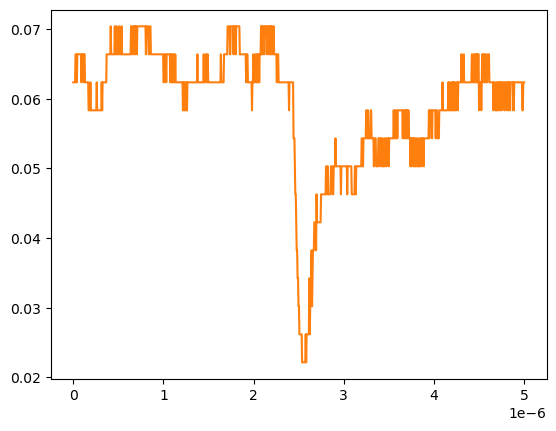

Values plotted in this chart, from the file beside it:
# KEYSIGHT TECHNOLOGIES, MSO-X 3024T, MY58262555, 07.30.2019051434
# time, 1
# 2024-09-13 12:32:05.874292
0.000000000000000000e+00, 6.234920000000000045e-02
5.005005005005005112e-09, 6.234920000000000045e-02
1.001001001001001022e-08, 6.234920000000000045e-02
1.501501501501501616e-08, 6.234920000000000045e-02
2.002002002002002045e-08, 6.234920000000000045e-02
2.502502502502502473e-08, 6.636930000000000607e-02
3.003003003003003233e-08, 6.636930000000000607e-02
3.503503503503503330e-08, 6.636930000000000607e-02
4.004004004004004090e-08, 6.234920000000000045e-02
4.504504504504504849e-08, 6.636930000000000607e-02
5.005005005005004947e-08, 6.636930000000000607e-02
5.505505505505505706e-08, 6.636930000000000607e-02
6.006006006006006466e-08, 6.636930000000000607e-02
6.506506506506506563e-08, 6.636930000000000607e-02
7.007007007007006661e-08, 6.636930000000000607e-02
7.507507507507508082e-08, 6.636930000000000607e-02
8.008008008008008180e-08, 6.636930000000000607e-02
8.508508508508508277e-08, 6.636930000000000607e-02
9.009009009009009698e-08, 6.234920000000000045e-02
9.509509509509509796e-08, 6.636930000000000607e-02
1.001001001001000989e-07, 6.636930000000000607e-02
1.051051051051051131e-07, 6.636930000000000607e-02
1.101101101101101141e-07, 6.636930000000000607e-02
1.151151151151151151e-07, 6.234920000000000045e-02
1.201201201201201293e-07, 6.636930000000000607e-02
1.251251251251251171e-07, 6.636930000000000607e-02
1.301301301301301313e-07, 6.234920000000000045e-02
1.351351351351351455e-07, 6.234920000000000045e-02
1.401401401401401332e-07, 6.234920000000000045e-02
1.451451451451451474e-07, 6.234920000000000045e-02
1.501501501501501616e-07, 6.234920000000000045e-02
1.551551551551551494e-07, 6.234920000000000045e-02
1.601601601601601636e-07, 6.234920000000000045e-02
1.651651651651651778e-07, 6.234920000000000045e-02
1.701701701701701655e-07, 5.832910000000000178e-02
1.751751751751751798e-07, 5.832910000000000178e-02
1.801801801801801940e-07, 5.832910000000000178e-02
1.851851851851851817e-07, 5.832910000000000178e-02
1.901901901901901959e-07, 6.234920000000000045e-02
1.951951951951952101e-07, 5.832910000000000178e-02
2.002002002002001979e-07, 5.832910000000000178e-02
2.052052052052052121e-07, 5.832910000000000178e-02
2.102102102102102263e-07, 5.832910000000000178e-02
2.152152152152152140e-07, 5.832910000000000178e-02
2.202202202202202282e-07, 5.832910000000000178e-02
2.252252252252252425e-07, 5.832910000000000178e-02
2.302302302302302302e-07, 5.832910000000000178e-02
2.352352352352352444e-07, 5.832910000000000178e-02
2.402402402402402586e-07, 5.832910000000000178e-02
2.452452452452452728e-07, 5.832910000000000178e-02
2.502502502502502341e-07, 5.832910000000000178e-02
2.552552552552552483e-07, 5.832910000000000178e-02
2.602602602602602625e-07, 6.234920000000000045e-02
2.652652652652652767e-07, 5.832910000000000178e-02
2.702702702702702909e-07, 5.832910000000000178e-02
2.752752752752753052e-07, 5.832910000000000178e-02
2.802802802802802664e-07, 5.832910000000000178e-02
2.852852852852852806e-07, 5.832910000000000178e-02
... 942 more rows
